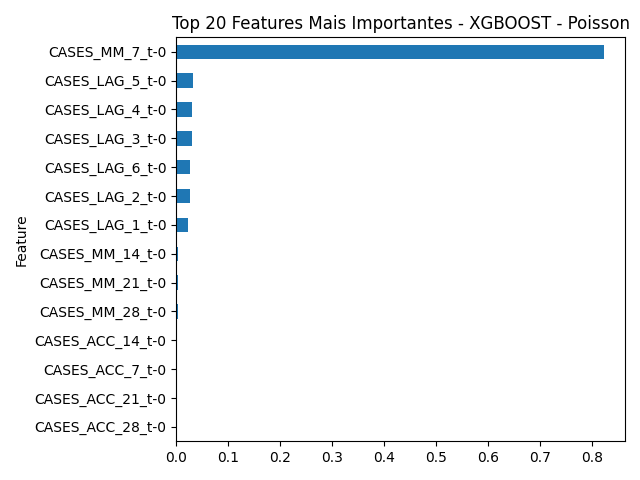

Data behind this chart, as committed beside it:
Feature, Importance
CASES_MM_7_t-0, 0.8225
CASES_LAG_5_t-0, 0.03131
CASES_LAG_4_t-0, 0.03075
CASES_LAG_3_t-0, 0.02938
CASES_LAG_6_t-0, 0.02724
CASES_LAG_2_t-0, 0.02705
CASES_LAG_1_t-0, 0.02287
CASES_MM_14_t-0, 0.003011
CASES_MM_21_t-0, 0.002948
CASES_MM_28_t-0, 0.002938
CASES_ACC_14_t-0, 0.0
CASES_ACC_7_t-0, 0.0
CASES_ACC_21_t-0, 0.0
CASES_ACC_28_t-0, 0.0
